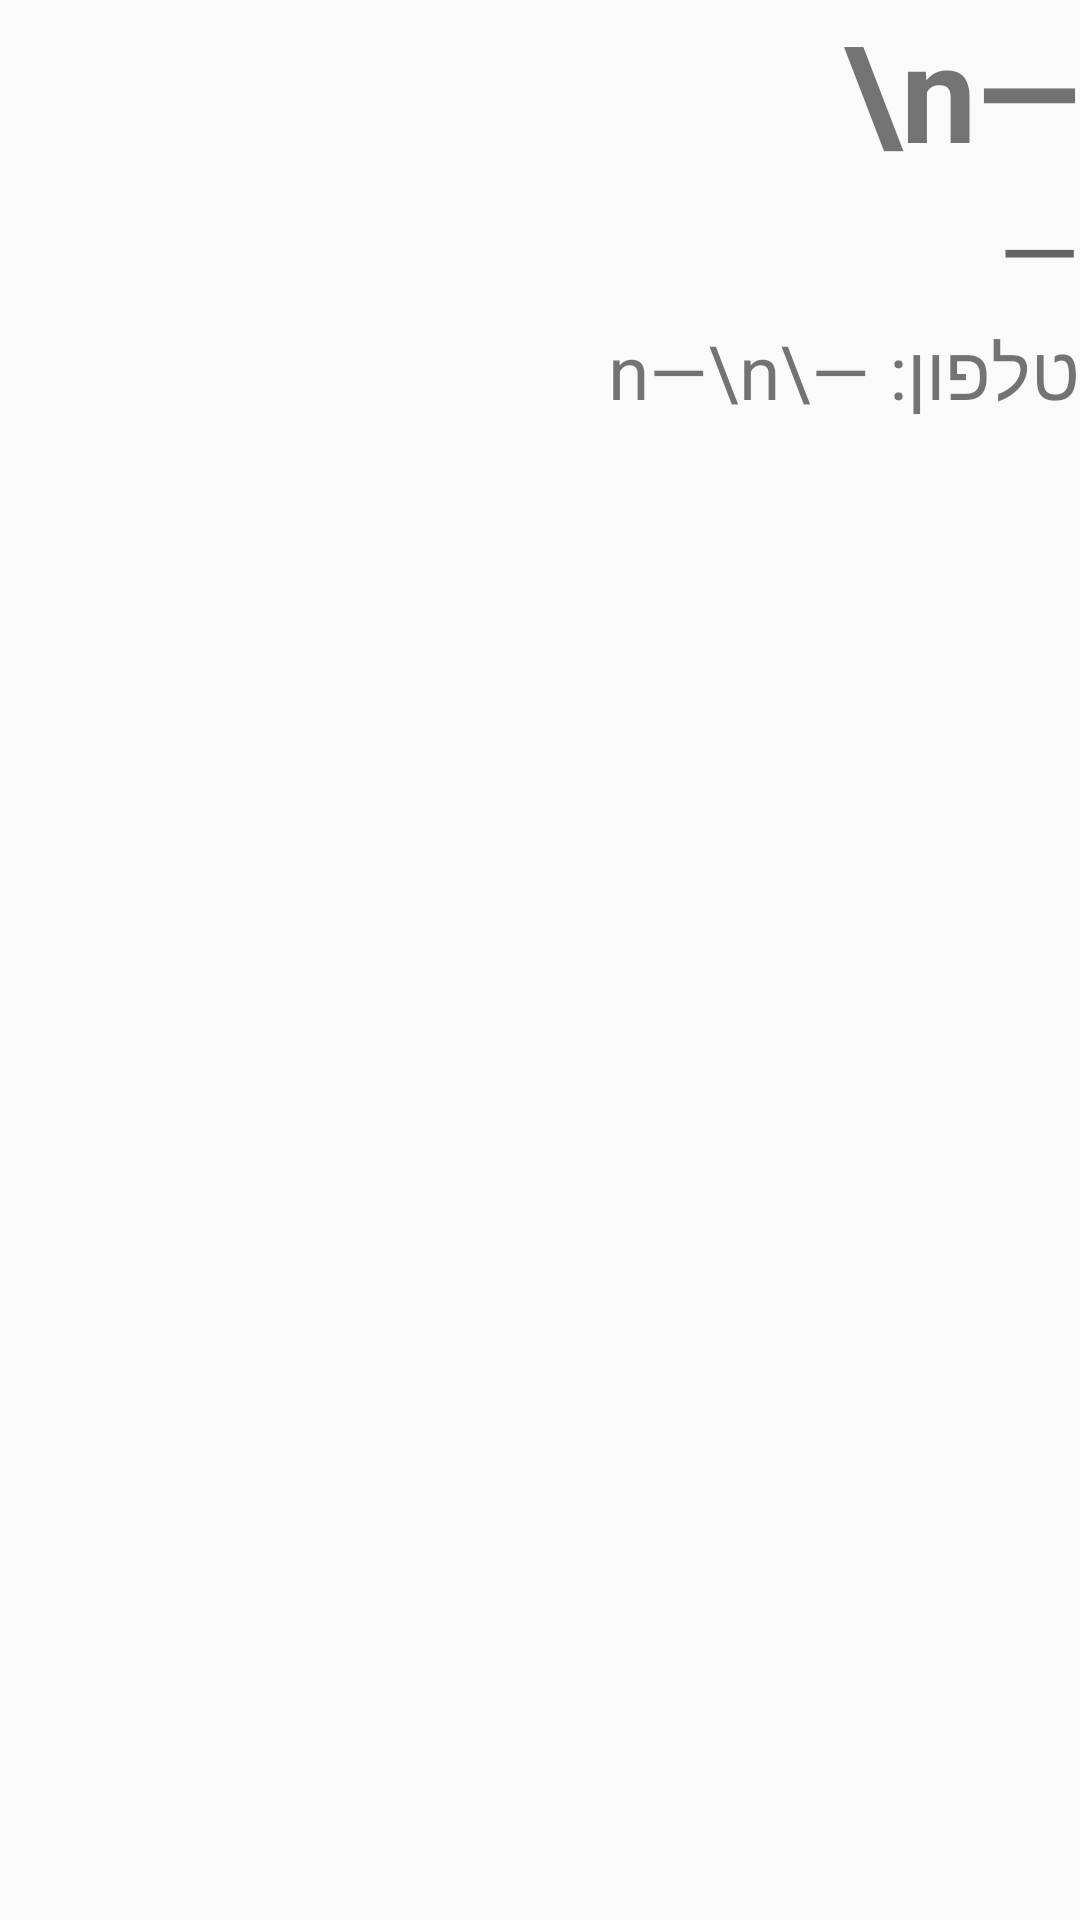

Android layout source for this screen:
<!-- AndroidManifest.xml: application theme Base.Theme.MyApplication. -->
<!-- res/layout/activity_card.xml -->
<?xml version="1.0" encoding="utf-8"?>
<LinearLayout xmlns:android="http://schemas.android.com/apk/res/android"
    android:layout_width="match_parent"
    android:layout_height="match_parent"
    android:orientation="vertical"
    android:layoutDirection="rtl">

    <TextView
        android:layout_width="match_parent"
        android:layout_height="wrap_content"
        android:id="@+id/title"
        android:gravity="right"
        android:text="\n—"
        android:textSize="45sp"
        android:textStyle="bold"
        android:layoutDirection="rtl"/>
    <TextView
        android:id="@+id/tvJob"
        android:layout_width="match_parent"
        android:layout_height="wrap_content"
        android:gravity="right"
        android:hint="—"
        android:textSize="35sp" />
    <TextView
        android:id="@+id/tvOther"
        android:layout_width="match_parent"
        android:layout_height="wrap_content"
        android:gravity="right"
        android:text="טלפון: —\n—\n"
        android:textSize="25sp" />
























</LinearLayout>
<!-- resources referenced by this layout -->
<resources>
  <string name="back_button">back to registration</string>
  <string name="call_button">call</string>
  <string name="openweb_button">open website</string>
  <string name="share_button">share</string>
  <style name="Base.Theme.MyApplication." parent="Theme.AppCompat.Light.DarkActionBar">
          <item name="colorPrimary">#1565C0</item>
          <item name="colorPrimaryDark">#0D47A1</item>
          <item name="colorAccent">#1565C0</item>
      </style>
</resources>
